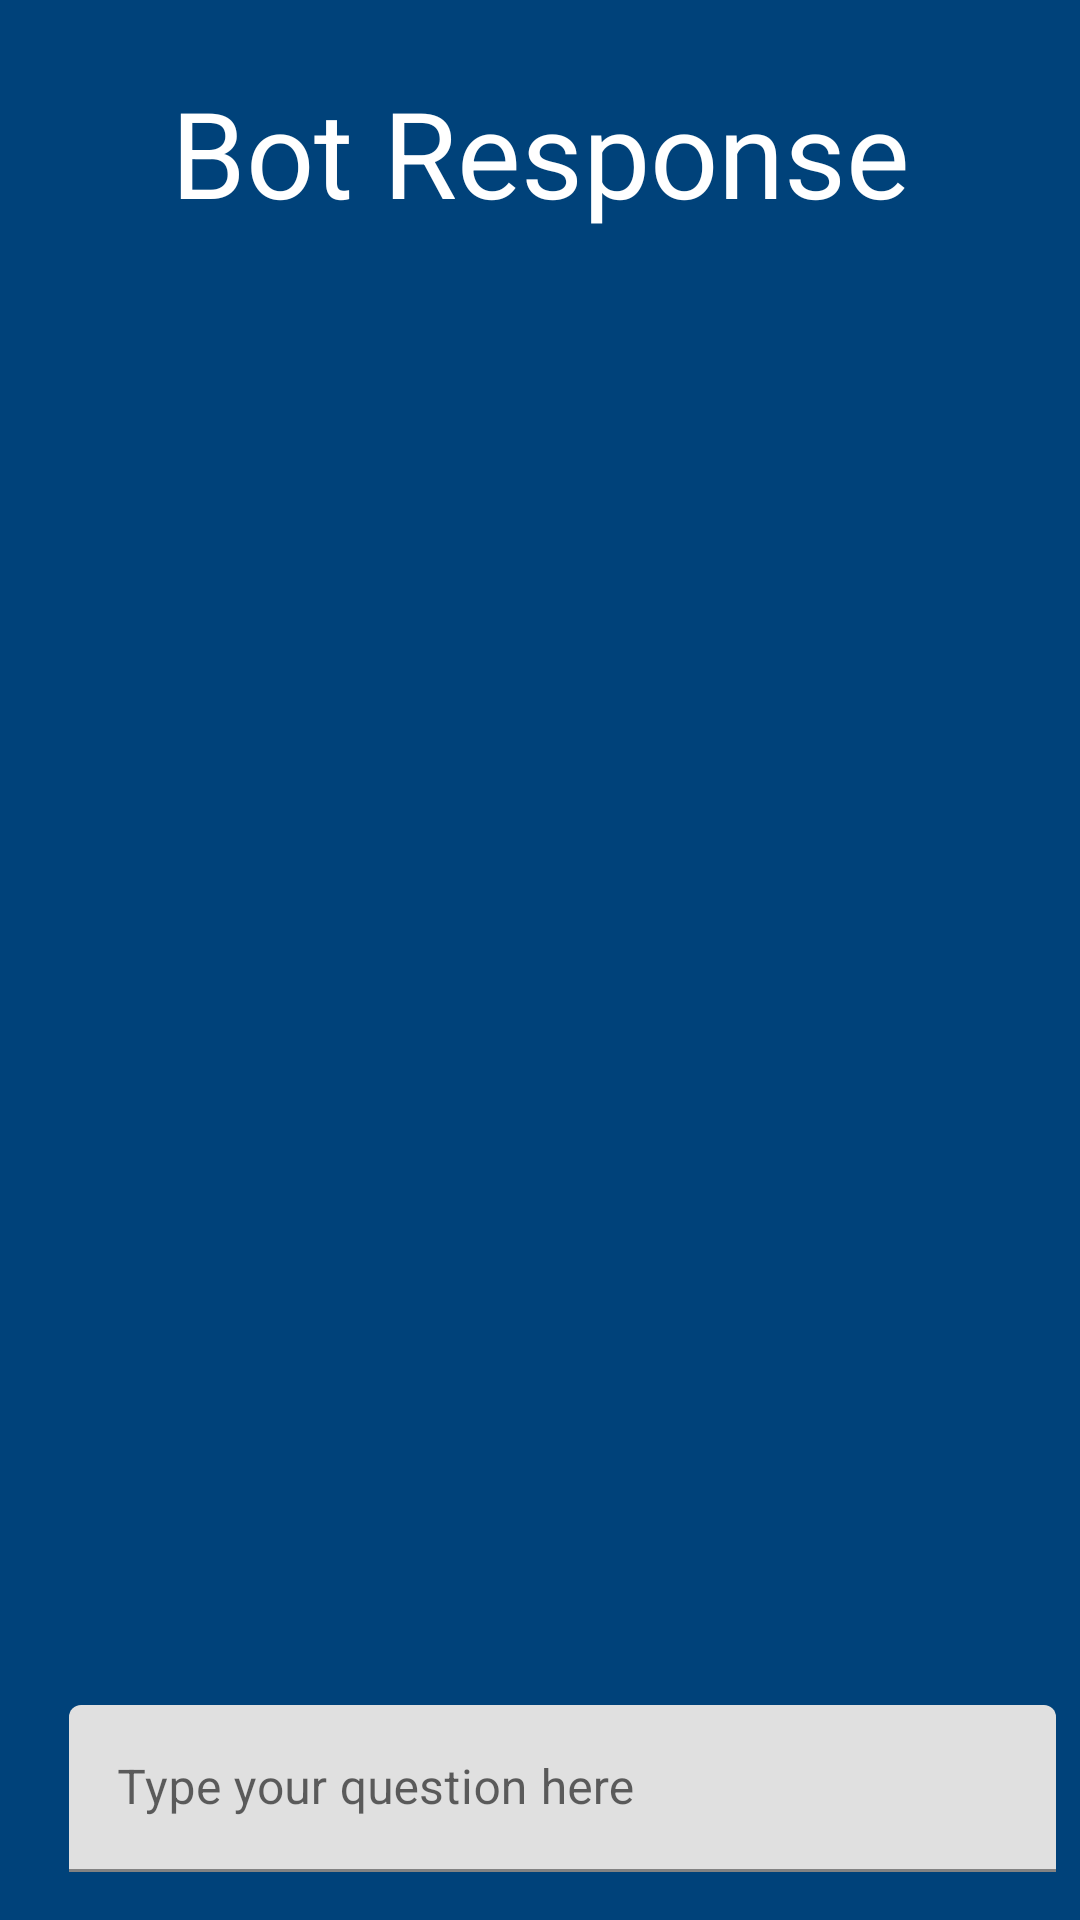

Here is an Android app screen rendered from its layout file. Give the layout XML and the strings, colors and styles it references.
<!-- AndroidManifest.xml: application theme Theme.CustomUI -->
<!-- res/layout/fragment_chat.xml -->
<?xml version="1.0" encoding="utf-8"?>
<androidx.constraintlayout.widget.ConstraintLayout xmlns:android="http://schemas.android.com/apk/res/android"
    xmlns:tools="http://schemas.android.com/tools"
    android:layout_width="match_parent"
    android:layout_height="match_parent"
    xmlns:app="http://schemas.android.com/apk/res-auto"
    tools:context=".ui.ChatFragment"
    android:background="@color/dark_blue">


    
    
    
    
    
    
    
    

    <TextView
        android:id="@+id/botChatTV"
        android:layout_width="wrap_content"
        android:layout_height="wrap_content"
        android:text="Bot Response"
        android:textSize="40sp"
        android:textColor="@color/white"
        app:layout_constraintTop_toTopOf="parent"
        app:layout_constraintStart_toStartOf="parent"
        app:layout_constraintEnd_toEndOf="parent"
        android:layout_marginTop="24dp" />

    <TextView
        android:id="@+id/botResponse"
        android:layout_width="match_parent"
        android:layout_height="wrap_content"
        app:layout_constraintTop_toBottomOf="@id/botChatTV"
        app:layout_constraintStart_toStartOf="parent"
        app:layout_constraintEnd_toEndOf="parent"
        android:layout_marginStart="16dp"
        android:layout_marginEnd="16dp"
        android:textSize="20dp"
        tools:text="Here is a sample of the bot response\nHello How May I help you today?"
        android:layout_marginTop="24dp"
        android:textColor="@color/white" />

    <LinearLayout
        android:id="@+id/linearLayout"
        android:layout_width="match_parent"
        android:layout_height="wrap_content"
        android:orientation="horizontal"
        app:layout_constraintTop_toBottomOf="@id/botResponse"
        app:layout_constraintStart_toStartOf="parent"
        app:layout_constraintEnd_toEndOf="parent"
        android:layout_marginTop="16dp"
        android:layout_marginStart="16dp"
        android:layout_marginEnd="16dp">

    </LinearLayout>

    
    
    
    
    
    
    
    
    
    
    
    
    





    <com.google.android.material.textfield.TextInputLayout
        android:id="@+id/chat_box"
        android:layout_width="match_parent"
        android:layout_height="wrap_content"
        style="@style/Widget.MaterialComponents.TextInputLayout.FilledBox.ExposedDropdownMenu"
        app:layout_constraintBottom_toBottomOf="parent"
        app:layout_constraintStart_toStartOf="parent"
        app:layout_constraintEnd_toEndOf="parent"
        android:hint="Type your question here"
        android:background="@drawable/background_chatbox"
        android:layout_marginStart="8dp"
        android:layout_marginEnd="8dp"
        android:paddingStart="15dp"
        android:layout_marginBottom="16dp"
        app:endIconMode="custom"
        app:endIconDrawable="@drawable/ic_send"
        app:endIconCheckable="true">








        <com.google.android.material.textfield.MaterialAutoCompleteTextView
            android:id="@+id/autoComplete"
            style="@style/Widget.MaterialComponents.AutoCompleteTextView.FilledBox"
            android:background="@drawable/background_chatbox"
            android:layout_width="match_parent"
            android:layout_height="wrap_content"
            android:imeOptions="flagNoExtractUi"
            android:completionThreshold="1"/>
    </com.google.android.material.textfield.TextInputLayout>


    
    
    
    
    
    
    
    
    
    




</androidx.constraintlayout.widget.ConstraintLayout>
<!-- resources referenced by this layout -->
<resources>
  <color name="dark_blue">#00427A</color>
  <color name="white">#FFFFFFFF</color>
  <style name="Theme.CustomUI" parent="Theme.MaterialComponents.DayNight.NoActionBar">
          
          <item name="colorPrimary">@color/dark_blue</item>
          <item name="colorPrimaryVariant">@color/dark_blue</item>
          <item name="colorOnPrimary">@color/white</item>
          
          <item name="colorSecondary">@color/teal_200</item>
          <item name="colorSecondaryVariant">@color/teal_700</item>
          <item name="colorOnSecondary">@color/black</item>
          
          <item name="android:statusBarColor" tools:targetApi="l">?attr/colorPrimaryVariant</item>
          
      </style>
  <color name="teal_200">#FF03DAC5</color>
  <color name="teal_700">#FF018786</color>
  <color name="black">#FF000000</color>
</resources>
